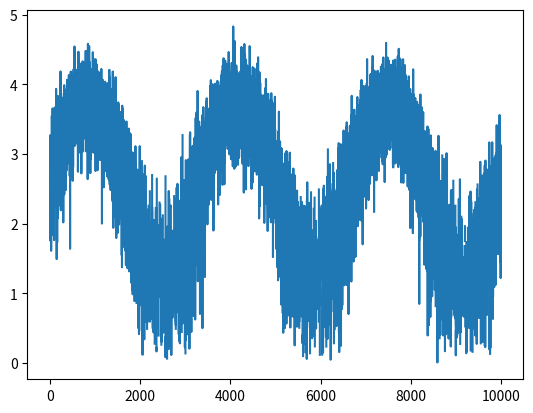

Generate this figure with matplotlib: (Note: this script raises an exception after producing the figure.)
import matplotlib.pyplot as plt
import numpy as np
from numpy import mean, sqrt, square

def get_noise(n):
	return np.random.normal(size=(n))

#Prep channel of X
n = 10000
x = np.arange(n)
X = [ _ for _ in range(8) ]
X[0] = np.sin(2 * np.pi * 3 * x / n)*3+3
X[1] = np.sin(2 * np.pi * 3 * x / n)*4+4
for i in range(2,8):
	X[i] = get_noise(n)
X = np.asarray(X)

#Perform RMS
Y = np.asarray([sqrt(sum(t)) for t in X.T])

plt.plot(x, Y)
plt.savefig('/Users/<user>/Documents/Personal/Software/miscellaneous/test')